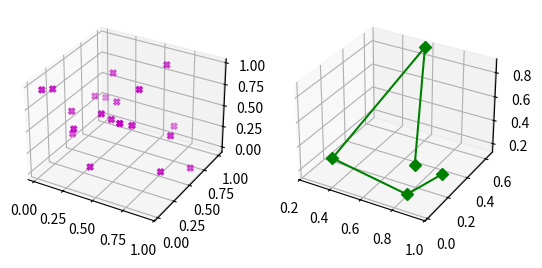

The matplotlib source for this figure:
import matplotlib.pyplot as plt
import numpy as np
from mpl_toolkits.mplot3d import Axes3D
import random

ax1 = plt.subplot(121, projection="3d")

color = ["r", "b", "m", "c", "g"]
marker = ["p", "h", "X", "D", "*"]

n = 20
x = np.random.rand(n)
y = np.random.rand(n)
z = np.random.rand(n)
ax1.scatter(x, y, z, c=color[random.randint(0, 4)], marker=marker[random.randint(0, 4)])

ax2 = plt.subplot(122, projection="3d")
m = 5
x = np.random.rand(m)
y = np.random.rand(m)
z = np.random.rand(m)
ax2.plot(x, y, z, c=color[random.randint(0, 4)], marker=marker[random.randint(0, 4)])

plt.show()
